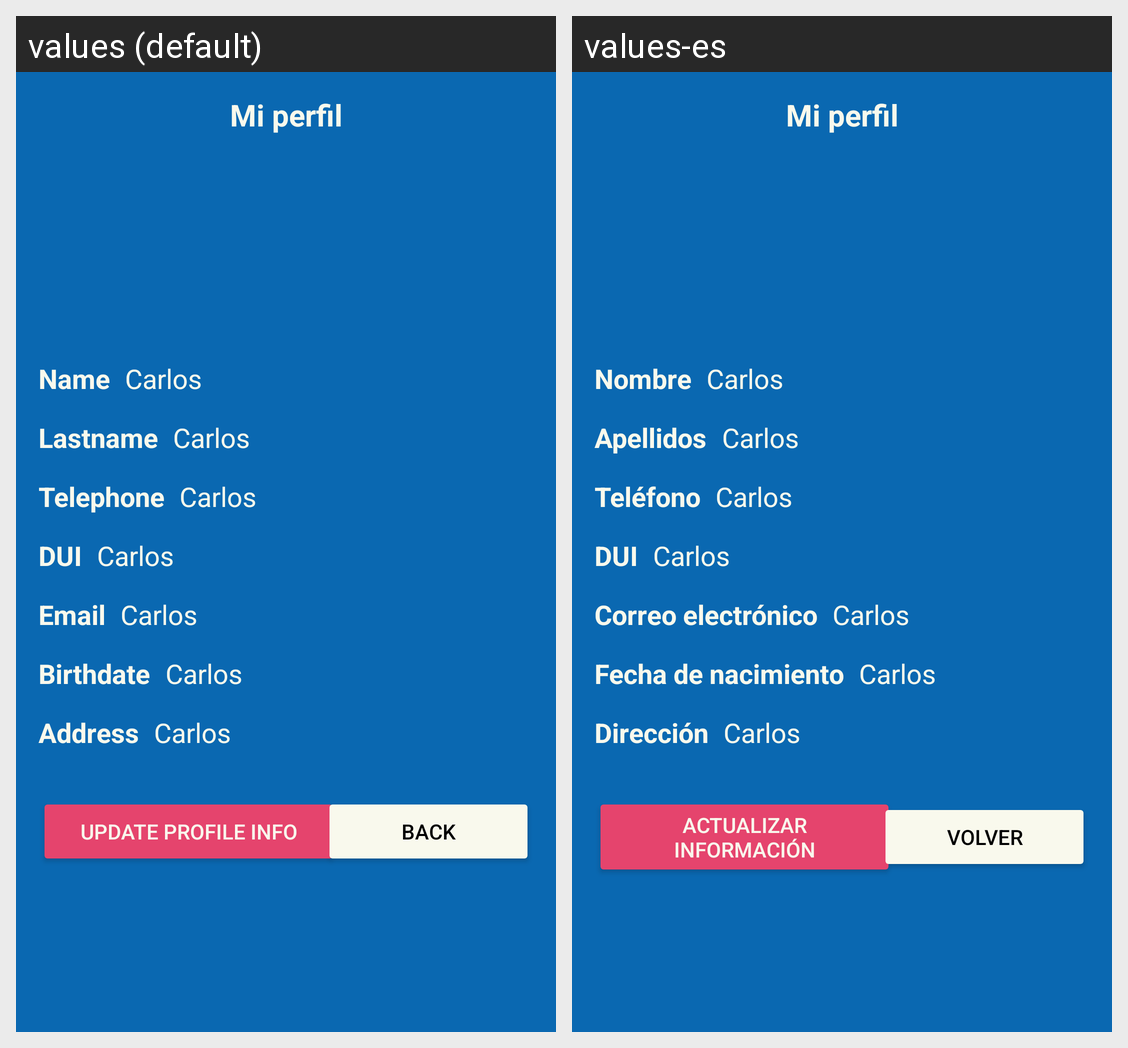

The same Android screen rendered under two of its app's locales, left to right. List the strings drawn on it with the default value and each locale's translation.
Android screen res/layout/activity_perfil.xml rendered under 2 locales, left to right: values (default), values-es. Device: Nexus 5 (rendered at 1080×1920; each locale shown at half size, 540×960, under a caption strip naming it); theme Theme.SaveOurPets.
Strings drawn on this screen, with the default value and each locale's value (text and hints the layout hard-codes, and strings that could not be matched under every locale, appear in the picture but are not listed):

txt_nombre
  values: Name
  values-es: Nombre

txt_user_apellidos
  values: Lastname
  values-es: Apellidos

txt_user_tel
  values: Telephone
  values-es: Teléfono

txt_dui
  values: DUI
  values-es: DUI

txt_email
  values: Email
  values-es: Correo electrónico

txt_fecha_nacimiento
  values: Birthdate
  values-es: Fecha de nacimiento

txt_direccion
  values: Address
  values-es: Dirección

btn_editar_perfil
  values: Update profile info
  values-es: Actualizar información

btn_volver
  values: Back
  values-es: Volver
